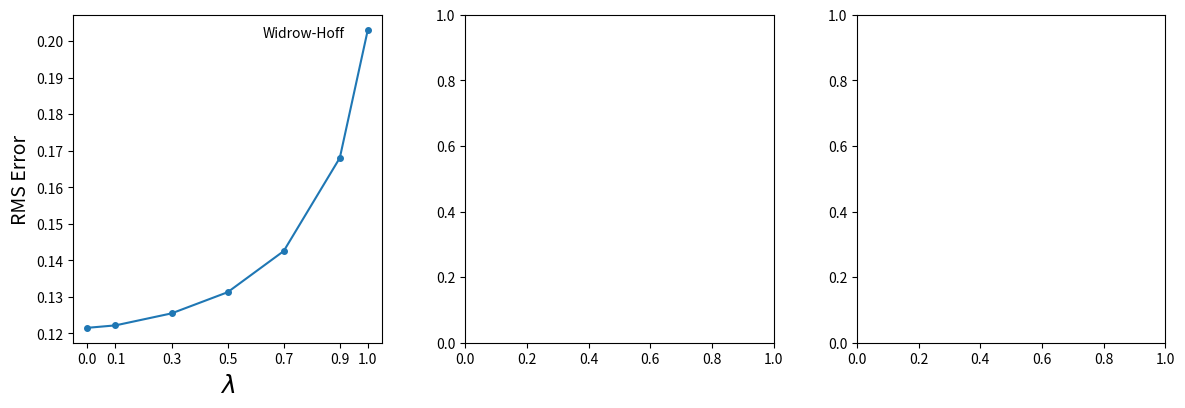
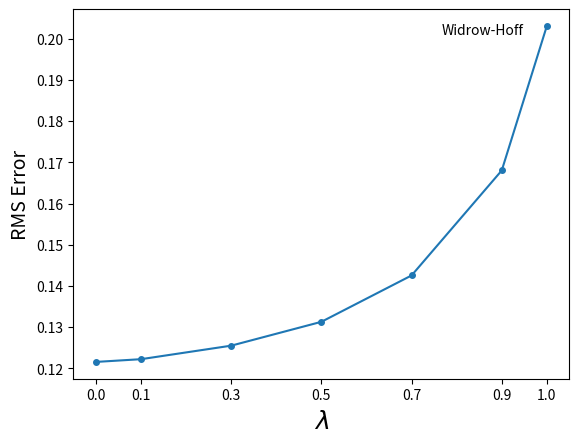

The matplotlib source for these figures, in order: (Note: this script raises an exception after producing the figures.)
# -*- coding: utf-8 -*-
"""OMSCS Reinforcement Learning - CS-7642-O03 - Project #1 Solution

This code solves Project #1 from OMSCS Reinforcement Learning - CS-7642-O03,
generating the charts used in the report. Running it is straightforward:

    $ python final_solution.py

This will create the figure with all 3 charts in the file 'images/figure.png',
used in the report. It also creates them in individual files,
'images/figure1.png', 'images/figure2.png', and 'images/figure3.png', which are
replications of Sutton's Figure 3, 4 and 5 respectively.

Todo:
    * Write report
    * Write README.md
    * Test in ubuntu
    * Include a requirements.txt in the package
    * Create folder 'images' if it doesn't exist

Created by Carlos Souza (souza@gatech.edu). May-2019.

"""

import numpy as np
import pandas as pd
#import matplotlib
#matplotlib.use('Agg')
import matplotlib.pyplot as plt
from tqdm import tqdm
import random


class Environment(object):
    """Environment class.

    This class simulates the Random Walk environment. At initialization, it
    receives the random walk size. Then, at each time step, it updates the
    current state and returns the experience tuples with next state, reward, and
    whether it reached a terminal state. Inspired in OpenAI gym environments.

    Args:
        size (int): Size of the random walk, excluding terminals states. For
            example, in Sutton's original paper, random walk has size = 5.

    Attributes:
        size (int): Size of the random walk, including terminal states.
        current_state (int): Index representing the current state. For example:
            if the random walk has size 7 (including terminal states), in the
            beginning of the simulation, when in center, current_state is 3
            (middle point between 0 and 6). If at next time step the move is to
            the right, current_index become 4. If left, current_index become 2.
            In this example, current_state = 0 is the terminal state at extreme
            left (zero reward) and current_state = 6 is the terminal state at
            extreme right (reward +1).
        t (int): Number of time steps elapsed since beginning of simulation.

    """
    def __init__(self, size=5):
        self.size = size + 2  # Adding 2 terminal states at beginning and end
        self.current_state = None
        self.t = None
        self.reset()

    def reset(self):
        """Reset method.

        Resets the simulation. To be called at the beginning of each simulation.

        """
        self.current_state = int((self.size - 1) / 2)
        self.t = 0
        return self.current_state

    def step(self):
        """Step method.

        At each time step, this method rolls the dice, gets the next state, and
        updates the attributes, returing the experience tuple.

        Returns:
            Tuple with next state index, reward, done (True if in terminal
                state), and time step (counter since beginning of simulation).

        """
        self.t += 1
        next_state = np.random.choice([-1, 1]) + self.current_state
        self.current_state = next_state
        if next_state == self.size - 1:
            reward = 1
        else:
            reward = 0

        if next_state == self.size - 1 or next_state == 0:
            done = True
        else:
            done = False

        return next_state, reward, done, self.t


class Solver(object):
    """Solver class.

    This class uses the Environment class to generate the data used in the
    experiments, and perform the experiments 1 and 2 described in Sutton's
    original paper.

    Args:
        env (Environment): The environment used to generate data for the
            experiments. If None, it creates an environment.
        size (int): If no environment is provided, it creates an environment
            using this argument as the environment's size

    Attributes:
        env (Environment): The environment used to generate data for the
            experiments.
        v_true (np.array): Array with the true values of the state-value
            function, used to calculate the RMS error in the experiments.

    """
    def __init__(self, env=None, size=5):
        self.env = Environment(size=size) if env is None else env
        self.v_true = np.zeros(self.env.size)
        for i in range(self.env.size):
            self.v_true[i] = i / (self.env.size - 1)

    def generate_data(self, num_sets=100, num_episodes=10):
        """Generates the data used in the experiments.

        This function simulates random walks using the environment class, and
        returns the data for the experiments.

        Args:
            num_sets (int): Number of training sets to be generated
            num_episodes (int): Number of episodes (or sequences) to be
                generated in each training set.

        Returns:
            list: list of training sets. Each training set is a list of
                episodes. And each episode is a list of tuples containing state,
                reward, next_state, done (True if in terminal state), and info
                (extra information with time step, not used).

        """
        sets = []
        for i_set in range(num_sets):
            episodes = []
            for i_episode in range(num_episodes):
                state = self.env.reset()
                done = False
                episode = []
                while not done:
                    next_state, reward, done, info = self.env.step()
                    episode.append([state, reward, next_state, done, info])
                    state = next_state

                episodes.append(episode)

            sets.append(episodes)

        return sets

    def experiment_1(self, training_sets, lambda_, alpha=0.01, gamma=1.0,
                     theta=1e-4, verbose=False, show_tqdm=False,
                     traces_mode='accumulating'):
        """Perform Experiment 1

        This function performs experiment 1 as described in Sutton's original
        article.

        Args:
            training_sets: Dataset created by `generate_data` function.
            lambda_: λ parameter in TD(λ) algorithm.
            alpha: α parameter, the learning rate (or step-size)
            gamma: γ parameter, the discount factor
            theta: Θ parameter, the minimum threshold to stop the simulation
            verbose: if True, prints information in the screen during simulation
            show_tqdm: if True, shows progress bar
            traces_mode: 'accumulating' or 'replacing', different types of
                eligibility traces update. In the original article (1988),
                Sutton used accumulating eligibility, the default option. Later,
                he developed the replacing eligibility idea.

        Returns:
            float: Root Mean Square (RMS) error between the state-value function
                estimate and its true value, averaged over the training sets.

        Raises:
            ValueError: If traces_mode not 'accumulating' or 'replacing'.

        """
        def progress(f):
            if show_tqdm:
                return tqdm(f)
            else:
                return f

        rms = np.zeros(len(training_sets))
        for i_set, training_set in enumerate(progress(training_sets)):
            v = np.random.rand(self.env.size)
            v_old = v.copy()
            delta = 1

            while delta > theta:
                for i_episode, episode in enumerate(training_set):
                    state = episode[0][0]
                    eligibility = np.zeros(self.env.size)
                    for _, reward, next_state, done, info in episode[1:]:
                        if traces_mode == 'accumulating':
                            eligibility[state] += 1.0
                        elif traces_mode == 'replacing':
                            eligibility[state] = 1.0
                        else:
                            raise ValueError("'traces_mode' must be either "
                                             "'accumulating' or 'replacing'.")

                        td_target = reward + gamma * v_old[next_state] if not done else reward
                        td_error = td_target - v_old[state]
                        v += alpha * td_error * eligibility
                        eligibility *= lambda_ * gamma
                        state = next_state

                delta = np.sqrt(np.mean((v[1:-1] - v_old[1:-1])**2))
                if verbose:
                    print(f'v_old: {v_old[1:-1]}; v: {v[1:-1]}; delta: {delta}')

                v_old = v.copy()

            rms[i_set] = np.sqrt(np.mean((v[1:-1] - self.v_true[1:-1])**2))

        return np.mean(rms)

    def experiment_2(self, training_sets, lambda_, alpha=0.01, gamma=1.0,
                     traces_mode='accumulating'):
        """Perform Experiment 2

        This function performs experiment 2 as described in Sutton's original
        article.

        Args:
            training_sets: Dataset created by `generate_data` function.
            lambda_: λ parameter in TD(λ) algorithm.
            alpha: α parameter, the learning rate (or step-size)
            gamma: γ parameter, the discount factor
            traces_mode: 'accumulating' or 'replacing', different types of
                eligibility traces update. In the original article (1988),
                Sutton used accumulating eligibility, the default option. Later,
                he developed the replacing eligibility idea.

        Returns:
            float: Root Mean Square (RMS) error between the state-value function
                estimate and its true value, averaged over the training sets.

        Raises:
            ValueError: If traces_mode not 'accumulating' or 'replacing'.

        """
        rms = np.zeros(len(training_sets))
        for i_set, training_set in enumerate(training_sets):
            v = np.repeat(0.5, self.env.size)
            v_old = v.copy()

            for i_episode, episode in enumerate(training_set):
                state = episode[0][0]
                eligibility = np.zeros(self.env.size)
                for _, reward, next_state, done, info in episode[1:]:
                    if traces_mode == 'accumulating':
                        eligibility[state] += 1.0
                    elif traces_mode == 'replacing':
                        eligibility[state] = 1.0
                    else:
                        raise ValueError("'traces_mode' must be either "
                                         "'accumulating' or 'replacing'.")

                    td_target = reward + gamma * v_old[next_state] if not done else reward
                    td_error = td_target - v_old[state]
                    v += alpha * td_error * eligibility
                    eligibility *= lambda_ * gamma
                    state = next_state

                v_old = v.copy()

            rms[i_set] = np.sqrt(np.mean((v[1:-1] - self.v_true[1:-1])**2))

        return np.mean(rms)


class Plot(object):
    """Plot class.

    This class uses the Solver class to perform the experiments 1 and 2 using
    different α (learning rates) and λ parameters, creating the charts shown in
    the report. It replicates Figures 3, 4 and 5 in Sutton's original article.

    Args:
        seed (int): If True, sets the seed. Useful to reproduce exact results.
        save_to_file (bool): If True, saves charts in files. Otherwise shows in
            screen.

    Attributes:
        solver (Solver): Solver object used in performing experiments.
        data (list): Dataset with all training sets used in the simulations.
        save_to_file (bool): If True, saves charts in files. Otherwise shows in
            screen.

    """
    def __init__(self, seed=None, save_to_file=True):
        self.solver = Solver()
        if seed is not None:
            np.random.seed(seed)
            random.seed(seed)

        self.data = self.solver.generate_data()
        self.save_to_file = save_to_file

    def figure1(self, alpha=0.01, lambdas=[0.0, 0.1, 0.3, 0.5, 0.7, 0.9, 1.0],
                axis=None):
        """Generate first chart

        This function generates our first chart, which replicates Sutton's
        Figure 3 in his original paper.

        Args:
            alpha (float): α parameter (learning rate) used in the experiments.
            lambdas (list): list of λ parameters used in the experiments.
            axis (matplotlib.axes.Axes): used to plot first chart in a combined
                single figure.

        """
        lambdas = lambdas
        df = pd.DataFrame(index=lambdas, columns=['data'])
        for i_lambda, lambda_ in enumerate(tqdm(lambdas)):
            rms = self.solver.experiment_1(self.data, lambda_=lambda_,
                                           alpha=alpha)
            df.iloc[i_lambda, 0] = rms if rms < 1 else np.NaN

        fig, ax1 = plt.subplots()
        for ax in [ax1, axis]:
            ax.plot(df, 'o-', markersize=4)
            ax.set_ylabel('RMS Error', fontsize=14)
            ax.set_xlabel(r'$\lambda$', fontsize=18)
            ax.set_xticks(df.index.values)
            ax.annotate('Widrow-Hoff', xy=(df.iloc[-1].name, df.iloc[-1].values[0]),
                         xytext=(-105, -8), textcoords='offset pixels', fontsize=10)

        if self.save_to_file:
            df.to_csv('figure1.csv')
            fig.savefig('images/figure1.png')
        else:
            plt.show()

    def figure2(self, alphas=np.linspace(0.0, 0.6, 13),
                lambdas=[0.0, 0.3, 0.8, 1.0], axis=None):
        """Generate second chart

        This function generates our second chart, which replicates Sutton's
        Figure 4 in his original paper.

        Args:
            alphas (list): list of α parameters (learning rates) used in the
                experiments.
            lambdas (list): list of λ parameters used in the experiments.
            axis (matplotlib.axes.Axes): used to plot second chart in a combined
                single figure.

        """
        alphas = alphas
        lambdas = lambdas
        df = pd.DataFrame(index=alphas, columns=lambdas)
        for i_alpha, alpha in enumerate(tqdm(alphas)):
            for i_lambda, lambda_ in enumerate(lambdas):
                rms = self.solver.experiment_2(self.data, lambda_=lambda_,
                                               alpha=alpha)
                df.iloc[i_alpha, i_lambda] = rms if rms < 1 else np.NaN

        df.columns = [f'λ = {a}' for a in df.columns]
        df.rename(columns={'λ = 1.0': 'λ = 1.0 (Widrow-Hoff)'}, inplace=True)
        fig, ax1 = plt.subplots()
        for ax in [ax1, axis]:
            ax.plot(df, 'o-', markersize=4)
            ax.legend(df.columns.values, frameon=False)
            ax.set_ylabel('RMS Error', fontsize=14)
            ax.set_xlabel(r'$\alpha$', fontsize=18)
            legend = ax.get_legend()
            labels = [] if legend is None else [str(x._text) for x in legend.texts]
            handles = [] if legend is None else legend.legendHandles
            ax.legend(reversed(handles), reversed(labels), frameon=False)

        if self.save_to_file:
            df.to_csv('figure2.csv')
            fig.savefig('images/figure2.png')
        else:
            plt.show()

    def figure3(self, alphas=np.linspace(0.0, 0.6, 13),
                lambdas=np.linspace(0.0, 1.0, 11), axis=None):
        """Generate third chart

        This function generates our second chart, which replicates Sutton's
        Figure 5 in his original paper.

        Args:
            alphas (list): list of α parameters (learning rates) used in the
                experiments.
            lambdas (list): list of λ parameters used in the experiments.
            axis (matplotlib.axes.Axes): used to plot third chart in a combined
                single figure.

        """
        alphas = alphas
        lambdas = lambdas
        df = pd.DataFrame(index=lambdas, columns=alphas)
        for i_alpha, alpha in enumerate(tqdm(alphas)):
            for i_lambda, lambda_ in enumerate(lambdas):
                rms = self.solver.experiment_2(self.data, lambda_=lambda_,
                                               alpha=alpha)
                df.iloc[i_lambda, i_alpha] = rms

        df['best_alpha'] = df.min(axis=1)
        fig, ax1 = plt.subplots()
        for ax in [ax1, axis]:
            ax.plot(df['best_alpha'], 'o-', markersize=4)
            ax.set_ylabel('RMS Error using best α', fontsize=14)
            ax.set_xlabel(r'$\lambda$', fontsize=18) #
            ax.annotate('Widrow-Hoff', xy=(df.index[-1], df.iloc[-1, -1]),
                         xytext=(-105, -8), textcoords='offset pixels', fontsize=10)

        if self.save_to_file:
            df.to_csv('figure3.csv')
            fig.savefig('images/figure3.png')
        else:
            plt.show()

    def generate_all(self):
        """Generate all charts

        This function runs all experiments and generates all charts used in the
        report.

        """
        fig, (ax1, ax2, ax3) = plt.subplots(1, 3, figsize=(12, 4))
        plt.subplots_adjust(left=0.07, right=0.98, top=0.97, bottom=0.15,
                            wspace=0.27)
        print('Generating Figure 1...')
        self.figure1(axis=ax1)
        print('\nGenerating Figure 2...')
        self.figure2(axis=ax2)
        print('\nGenerating Figure 3...')
        self.figure3(axis=ax3)
        print('\nDONE!')
        if self.save_to_file:
            fig.savefig('images/figure.png')
        else:
            plt.show()


if __name__ == '__main__':
    p = Plot(seed=51180)
    p.generate_all()
